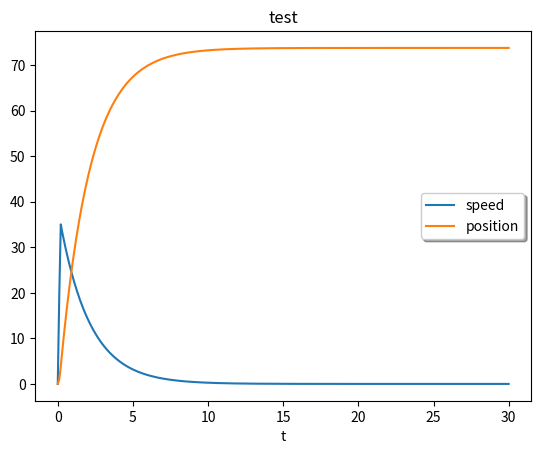

Recreate this plot in Python.
from math import *
import numpy as np
import matplotlib.pyplot as plt
import scipy

ü = 10 #[-] Übersetzung des getriebes
rr = 0.1 #[m] radius des antriebsreifen
rh = 0.1 #[m] länge des hebels
m = 0.1 #[kg] masse des autos

max_lenght = 30 #[s] maximum simulation length

def Fr(v):
    """
    Reibungswidersandkraft des Autos in ahängigkeit zur geschwindigkeit in [N] (Benutzerdefinirt)
    """
    return v / 20 # Wiederstand in [N] (Schätzwert)



def Ff(phi):
    """
    Federkraft in abhängigkeit zu den umdrehungen in [N] (Benutzerdefinirt)
    """

    # wenn die mausefalle noch nicht zu ist (phi < 0.5) gibt die falle eine konstante kraft zurück.
    # sonst hat die falle zugeschnappt und ist nicht mehr mit der achse verbunden.

    # phi[-] = anzahl der bisherigen umdrehungen

    if phi < 0.5:
        return 2 # Kraft der Feder in [N] (Schätzwert)
    else:
        return 0 # Kraft der Feder in [N]

def find_phi(x,rr,ü):
    """
    findet die anzahl der umdrehungen der mausefalle in abhängigkeit zur zurückgelegten strecke in [-],
    """

    # teilt die zurückgelekte stricke durch die bisherigen umdrehungen mal das übersetzungsverhältnis.

    # x[m] = zurückgelegte strecke
    # ü[-] = überstetzungsverhältnis von Mausefalle zu Achse
    # ur[m] = umfang des rades 
    # rr[m] = radius des rades
    # phi[-] = anzahl der bisherigen umdrehungen

    ur = 2 * pi * rr # ur[m] = 2pi[-] * rr[m]
    phi = x / ( ur * ü ) # phi[-] = x[m] / (ur[m] * u[-])

    return phi

def find_Fa(rr,rh,ü,phi):
    """
    findet die Kraft des Rades in [N]
    """

    # findet das Drehmoment der Mausefalle Ma
    # benutzt das übersetztungsverhältnis um Ma in das Drehmoment der Achse Me zu überrsetzten.
    # wandelt das drehmoment der Achse in Die kraft des Rades Fa um.

    # Fa[N] = Kraft des Rades
    # Ma[Nm] = Drehmoment der Mausefalle
    # Me[Nm] = Drehmoment der Achse
    # rh[M] = länge des hebels der Mausefalle
    # rr[M] = Radius des Rades
    # ü[-] = überstetzungsverhältnis von Mausefalle zu Achse

    Ma = rh * Ff(phi) # Ma[Nm] = rh[m] * Ff(phi[-])[N]
    Me = ü * Ma # Me[Nm] = ü[-] * Ma[Nm]
    Fa = Me / rr # Fa[N] = Me[Nm] / rr[m]

    return Fa # [Nm]


def find_simulation_lenght(max_lenght,sulution,rr,ü,m,):
    for i in range(0,max_lenght):
        x = sulution.sol(i)[1]
        v = sulution.sol(i)[0]
        if find_phi(x,rr,ü) > 0.5 and v/m < 0.1:
            return x
    return max_lenght


def f(t, y):
    [v,x] = y
    
    return [ (find_Fa(rr,rh,ü,find_phi(x,rr,ü)) - Fr(v))/m, v]

sulution = scipy.integrate.solve_ivp(f, [0, max_lenght], [0,0], dense_output=True)

s = find_simulation_lenght(max_lenght,sulution,rr,ü,m)
s = max_lenght


t = np.linspace(0, s, 300)

plt.plot(t, sulution.sol(t)[0].T)
plt.plot(t, sulution.sol(t)[1].T)

plt.xlabel('t')

plt.legend(['speed', 'position'], shadow=True)

plt.title('test')

plt.show()
